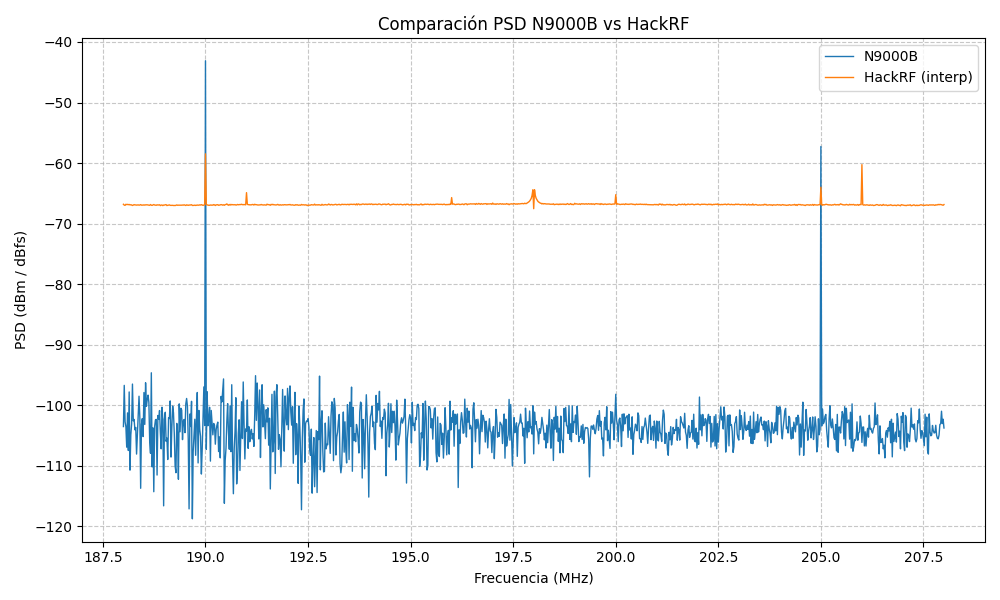

The data file committed next to this chart (first rows):
Freq_Hz, N9000B_PSD, HackRF_PSD_interp
1.880000000000000000e+08, -9.984896088000003544e+01, -6.673920440673828125e+01
1.880200000000000000e+08, -1.090419388000000112e+02, -6.673700042724608750e+01
1.880400000000000000e+08, -1.024389725000000766e+02, -6.674743322753906227e+01
1.880600000000000000e+08, -1.038986511000000093e+02, -6.687658319091796955e+01
1.880800000000000000e+08, -1.084827271000000479e+02, -6.682817993164061932e+01
1.881000000000000000e+08, -9.969648743000009006e+01, -6.683006896972656818e+01
1.881200000000000000e+08, -9.631759644000004528e+01, -6.686383825683593329e+01
1.881400000000000000e+08, -9.686741637999998034e+01, -6.680083923339843466e+01
1.881600000000000000e+08, -1.041800919000000221e+02, -6.681321759033203023e+01
1.881800000000000000e+08, -1.048071135999999370e+02, -6.679770770263671409e+01
1.882000000000000000e+08, -1.006581268000000051e+02, -6.676945190429687216e+01
1.882200000000000000e+08, -1.076248322000000570e+02, -6.683055487060546795e+01
1.882400000000000000e+08, -1.024330749999999313e+02, -6.675704846191406716e+01
1.882600000000000000e+08, -1.020476226999999625e+02, -6.685663177490233977e+01
1.882800000000000000e+08, -1.055342025999999152e+02, -6.686636352539062500e+01
1.883000000000000000e+08, -1.010578156000000689e+02, -6.685985473632813125e+01
1.883200000000000000e+08, -1.011776276000000365e+02, -6.678618365478516239e+01
1.883400000000000000e+08, -1.008449553999999324e+02, -6.681347766113280784e+01
1.883600000000000000e+08, -1.023241805999999769e+02, -6.679173516845703773e+01
1.883800000000000000e+08, -1.035805817000000246e+02, -6.693022949218749318e+01
1.884000000000000000e+08, -1.126259917999999232e+02, -6.678680969238281762e+01
1.884200000000000000e+08, -1.009284058000000073e+02, -6.686510009765625284e+01
1.884400000000000000e+08, -9.815445708999996555e+01, -6.686522338867187898e+01
1.884600000000000000e+08, -9.866127777000011179e+01, -6.683558062744140216e+01
1.884800000000000000e+08, -1.006144867000000005e+02, -6.689281744384766171e+01
1.885000000000000000e+08, -1.041274567000000246e+02, -6.686634826660156250e+01
1.885200000000000000e+08, -9.402285003999993762e+01, -6.693127484130859273e+01
1.885400000000000000e+08, -1.115814438000000166e+02, -6.679771533203124534e+01
1.885600000000000000e+08, -1.073699035999999012e+02, -6.685355084228515921e+01
1.885800000000000000e+08, -9.821620178000007684e+01, -6.683863684082031398e+01
1.886000000000000000e+08, -9.930646514999993713e+01, -6.689888824462890682e+01
1.886200000000000000e+08, -1.028311538999999897e+02, -6.679328631591796750e+01
1.886400000000000000e+08, -1.014009857000000494e+02, -6.686778637695312000e+01
1.886600000000000000e+08, -1.028235244999999622e+02, -6.681665191650390057e+01
1.886800000000000000e+08, -1.090856094000000525e+02, -6.683883813476562352e+01
1.887000000000000000e+08, -1.077355803999999324e+02, -6.676194213867186988e+01
1.887200000000000000e+08, -9.753715515000013170e+01, -6.687609814453125523e+01
1.887400000000000000e+08, -1.027183533000000324e+02, -6.687646740722655636e+01
1.887600000000000000e+08, -1.039200287000000458e+02, -6.678529437255859591e+01
1.887800000000000000e+08, -1.009916763000000657e+02, -6.682866644287109636e+01
1.888000000000000000e+08, -1.010792313000000888e+02, -6.684926025390625171e+01
1.888200000000000000e+08, -1.032992476999998814e+02, -6.679558508300780773e+01
1.888400000000000000e+08, -1.042321625000000722e+02, -6.685646112060547352e+01
1.888600000000000000e+08, -1.048982849000000215e+02, -6.685020574951171568e+01
1.888800000000000000e+08, -1.068524704000000582e+02, -6.683283789062500091e+01
1.889000000000000000e+08, -1.094379883000000717e+02, -6.689967834472656705e+01
1.889200000000000000e+08, -9.884180449999992391e+01, -6.683046215820311886e+01
1.889400000000000000e+08, -9.890982055999998579e+01, -6.682321643066406125e+01
1.889600000000000000e+08, -9.805332183999996687e+01, -6.683137506103516046e+01
1.889800000000000000e+08, -1.091471328999999599e+02, -6.690696099853515477e+01
1.890000000000000000e+08, -1.030191268999999892e+02, -6.679051208496093750e+01
1.890200000000000000e+08, -9.680022430000003908e+01, -6.685871997070312034e+01
1.890400000000000000e+08, -1.101183547999999206e+02, -6.683831048583984114e+01
1.890600000000000000e+08, -9.824289702999985252e+01, -6.684829150390625330e+01
1.890800000000000000e+08, -1.107821198000000749e+02, -6.689422204589843091e+01
1.891000000000000000e+08, -1.004947662000000435e+02, -6.687033386230469034e+01
1.891200000000000000e+08, -1.009126511000000335e+02, -6.685684246826171773e+01
1.891400000000000000e+08, -9.984603118999991977e+01, -6.690826251220703114e+01
1.891600000000000000e+08, -9.951922606999997356e+01, -6.683465570068359796e+01
1.891800000000000000e+08, -1.095028304999999449e+02, -6.690317254638671329e+01
... 941 more rows
